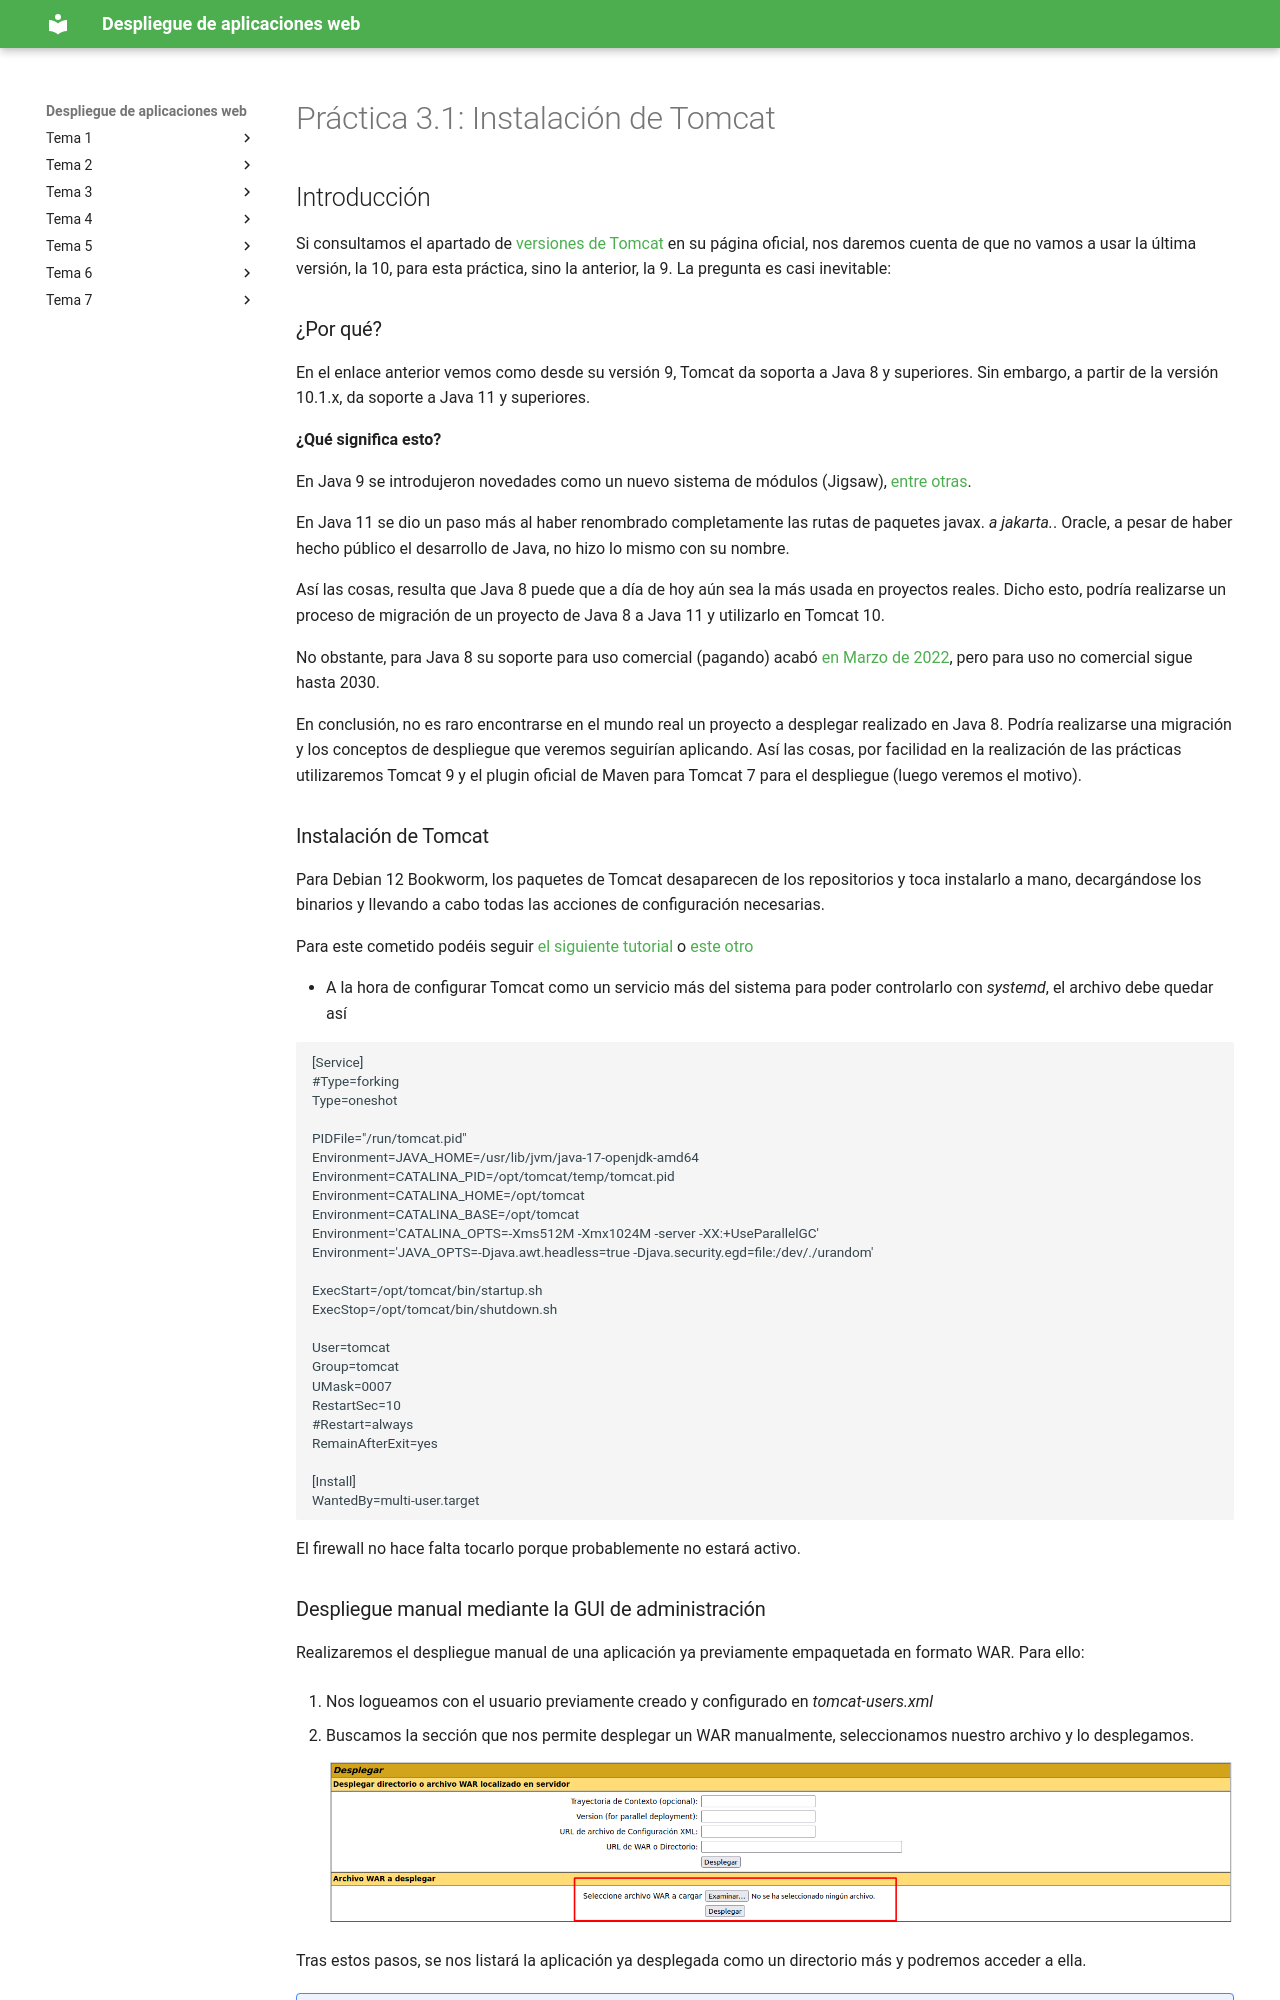

repository: raul-profesor/Despliegue · page: old.P3.1-Tomcat/index.html · generator: mkdocs

---
title: 'Práctica 3.1: Instalación de Tomcat y Maven para despliegue de aplicación Java'
---

# Práctica 3.1: Instalación de Tomcat

## Introducción

Si consultamos el apartado de [versiones de Tomcat](https://tomcat.apache.org/whichversion.html) en su página oficial, nos daremos cuenta de que no vamos a usar la última versión, la 10, para esta práctica, sino la anterior, la 9. La pregunta es casi inevitable:

### ¿Por qué?

En el enlace anterior vemos como desde su versión 9, Tomcat da soporta a Java 8 y superiores. Sin embargo, a partir de la versión 10.1.x, da soporte a Java 11 y superiores.

**¿Qué significa esto?**

En Java 9 se introdujeron novedades como un nuevo sistema de módulos (Jigsaw), [entre otras](https://blog.codmind.com/java-9-analisis-de-las-novedades/).

En Java 11 se dio un paso más al haber renombrado completamente las rutas de paquetes javax.* a jakarta.*. Oracle, a pesar de haber hecho público el desarrollo de Java, no hizo lo mismo con su nombre. 

Así las cosas, resulta que Java 8 puede que a día de hoy aún sea la más usada en proyectos reales. Dicho esto, podría realizarse un proceso de migración de un proyecto de Java 8 a Java 11 y utilizarlo en Tomcat 10.

No obstante, para Java 8 su soporte para uso comercial (pagando) acabó [en Marzo de 2022](https://en.wikipedia.org/wiki/Java_version_history), pero para uso no comercial sigue hasta 2030.

En conclusión, no es raro encontrarse en el mundo real un proyecto a desplegar realizado en Java 8. Podría realizarse una migración y los conceptos de despliegue que veremos seguirían aplicando. Así las cosas, por facilidad en la realización de las prácticas utilizaremos Tomcat 9 y el plugin oficial de Maven para Tomcat 7 para el despliegue (luego veremos el motivo).


### Instalación de Tomcat

Para Debian 12 Bookworm, los paquetes de Tomcat desaparecen de los repositorios y toca instalarlo a mano, decargándose los binarios y llevando a cabo todas las acciones de configuración necesarias.

Para este cometido podéis seguir [el siguiente tutorial](https://www.server-world.info/en/note?os=Debian_12&p=java&f=2) o [este otro](https://chachocool.com/como-instalar-tomcat-10-en-debian-12-bookworm/)

+ A la hora de configurar Tomcat como un servicio más del sistema para poder controlarlo con *systemd*, el archivo debe quedar así

```conf
[Service]
#Type=forking
Type=oneshot

PIDFile="/run/tomcat.pid"
Environment=JAVA_HOME=/usr/lib/jvm/java-17-openjdk-amd64
Environment=CATALINA_PID=/opt/tomcat/temp/tomcat.pid
Environment=CATALINA_HOME=/opt/tomcat
Environment=CATALINA_BASE=/opt/tomcat
Environment='CATALINA_OPTS=-Xms512M -Xmx1024M -server -XX:+UseParallelGC'
Environment='JAVA_OPTS=-Djava.awt.headless=true -Djava.security.egd=file:/dev/./urandom'

ExecStart=/opt/tomcat/bin/startup.sh
ExecStop=/opt/tomcat/bin/shutdown.sh

User=tomcat
Group=tomcat
UMask=0007
RestartSec=10
#Restart=always
RemainAfterExit=yes

[Install]
WantedBy=multi-user.target
```

El firewall no hace falta tocarlo porque probablemente no estará activo.
